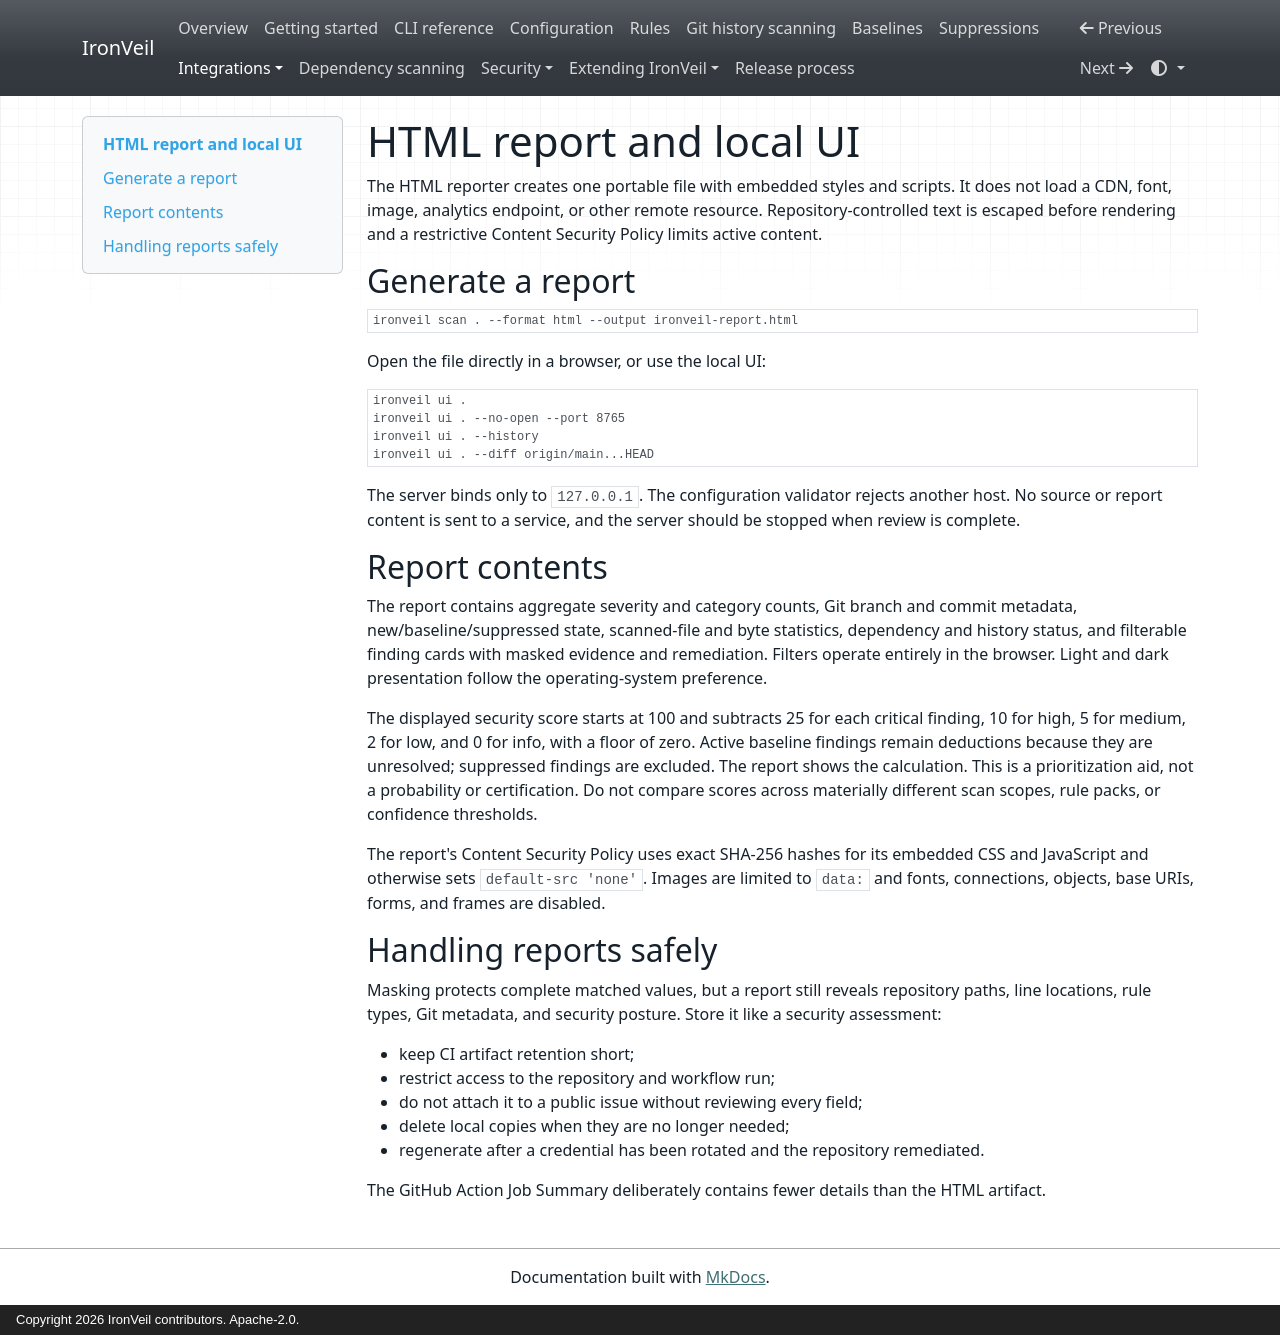

repository: kandykbayevtagir-wq/ironveil · page: html-ui/index.html · generator: mkdocs · copyright: Copyright 2026 IronVeil contributors. Apache-2.0.

# HTML report and local UI

The HTML reporter creates one portable file with embedded styles and scripts. It does not load a
CDN, font, image, analytics endpoint, or other remote resource. Repository-controlled text is
escaped before rendering and a restrictive Content Security Policy limits active content.

## Generate a report

```console
ironveil scan . --format html --output ironveil-report.html
```

Open the file directly in a browser, or use the local UI:

```console
ironveil ui .
ironveil ui . --no-open --port 8765
ironveil ui . --history
ironveil ui . --diff origin/main...HEAD
```

The server binds only to `127.0.0.1`. The configuration validator rejects another host. No source
or report content is sent to a service, and the server should be stopped when review is complete.

## Report contents

The report contains aggregate severity and category counts, Git branch and commit metadata,
new/baseline/suppressed state, scanned-file and byte statistics, dependency and history status,
and filterable finding cards with masked evidence and remediation. Filters operate entirely in
the browser. Light and dark presentation follow the operating-system preference.

The displayed security score starts at 100 and subtracts 25 for each critical finding, 10 for
high, 5 for medium, 2 for low, and 0 for info, with a floor of zero. Active baseline findings
remain deductions because they are unresolved; suppressed findings are excluded. The report
shows the calculation. This is a prioritization aid, not a probability or certification. Do not
compare scores across materially different scan scopes, rule packs, or confidence thresholds.

The report's Content Security Policy uses exact SHA-256 hashes for its embedded CSS and
JavaScript and otherwise sets `default-src 'none'`. Images are limited to `data:` and fonts,
connections, objects, base URIs, forms, and frames are disabled.

## Handling reports safely

Masking protects complete matched values, but a report still reveals repository paths, line
locations, rule types, Git metadata, and security posture. Store it like a security assessment:

- keep CI artifact retention short;
- restrict access to the repository and workflow run;
- do not attach it to a public issue without reviewing every field;
- delete local copies when they are no longer needed;
- regenerate after a credential has been rotated and the repository remediated.

The GitHub Action Job Summary deliberately contains fewer details than the HTML artifact.
